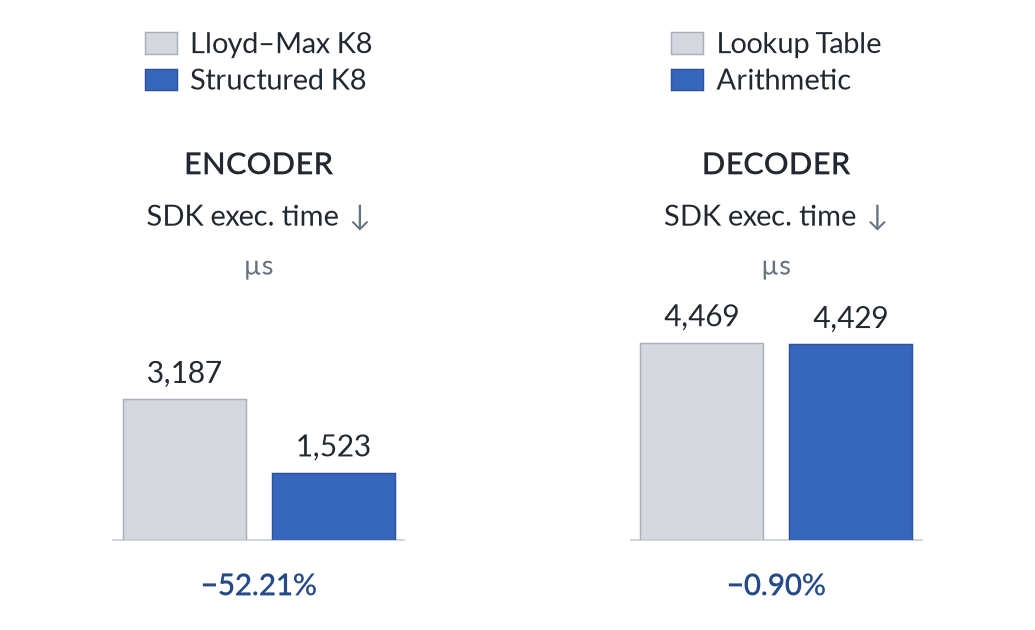

The file beside this chart, header and first rows:
component, metric, unit, method, value, probe_tokens, probe_count
Encoder, SDK execute, us, Lloyd–Max K8, 3187, 128, 1
Encoder, SDK execute, us, Structured K8, 1523, 128, 1
Encoder, Scalar-index cycles, cycles, Lloyd–Max K8, 15666367, 128, 1
Encoder, Scalar-index cycles, cycles, Structured K8, 1146338, 128, 1
Encoder, Norm/scale cycles, cycles, Lloyd–Max K8, 12195259, 128, 1
Encoder, Norm/scale cycles, cycles, Structured K8, 822695, 128, 1
Decoder, SDK execute, us, Structured LUT control, 4469, 256, 1
Decoder, SDK execute, us, Structured arithmetic, 4429, 256, 1
Decoder, Execute excluding wait, us, Structured LUT control, 769, 256, 1
Decoder, Execute excluding wait, us, Structured arithmetic, 653, 256, 1
